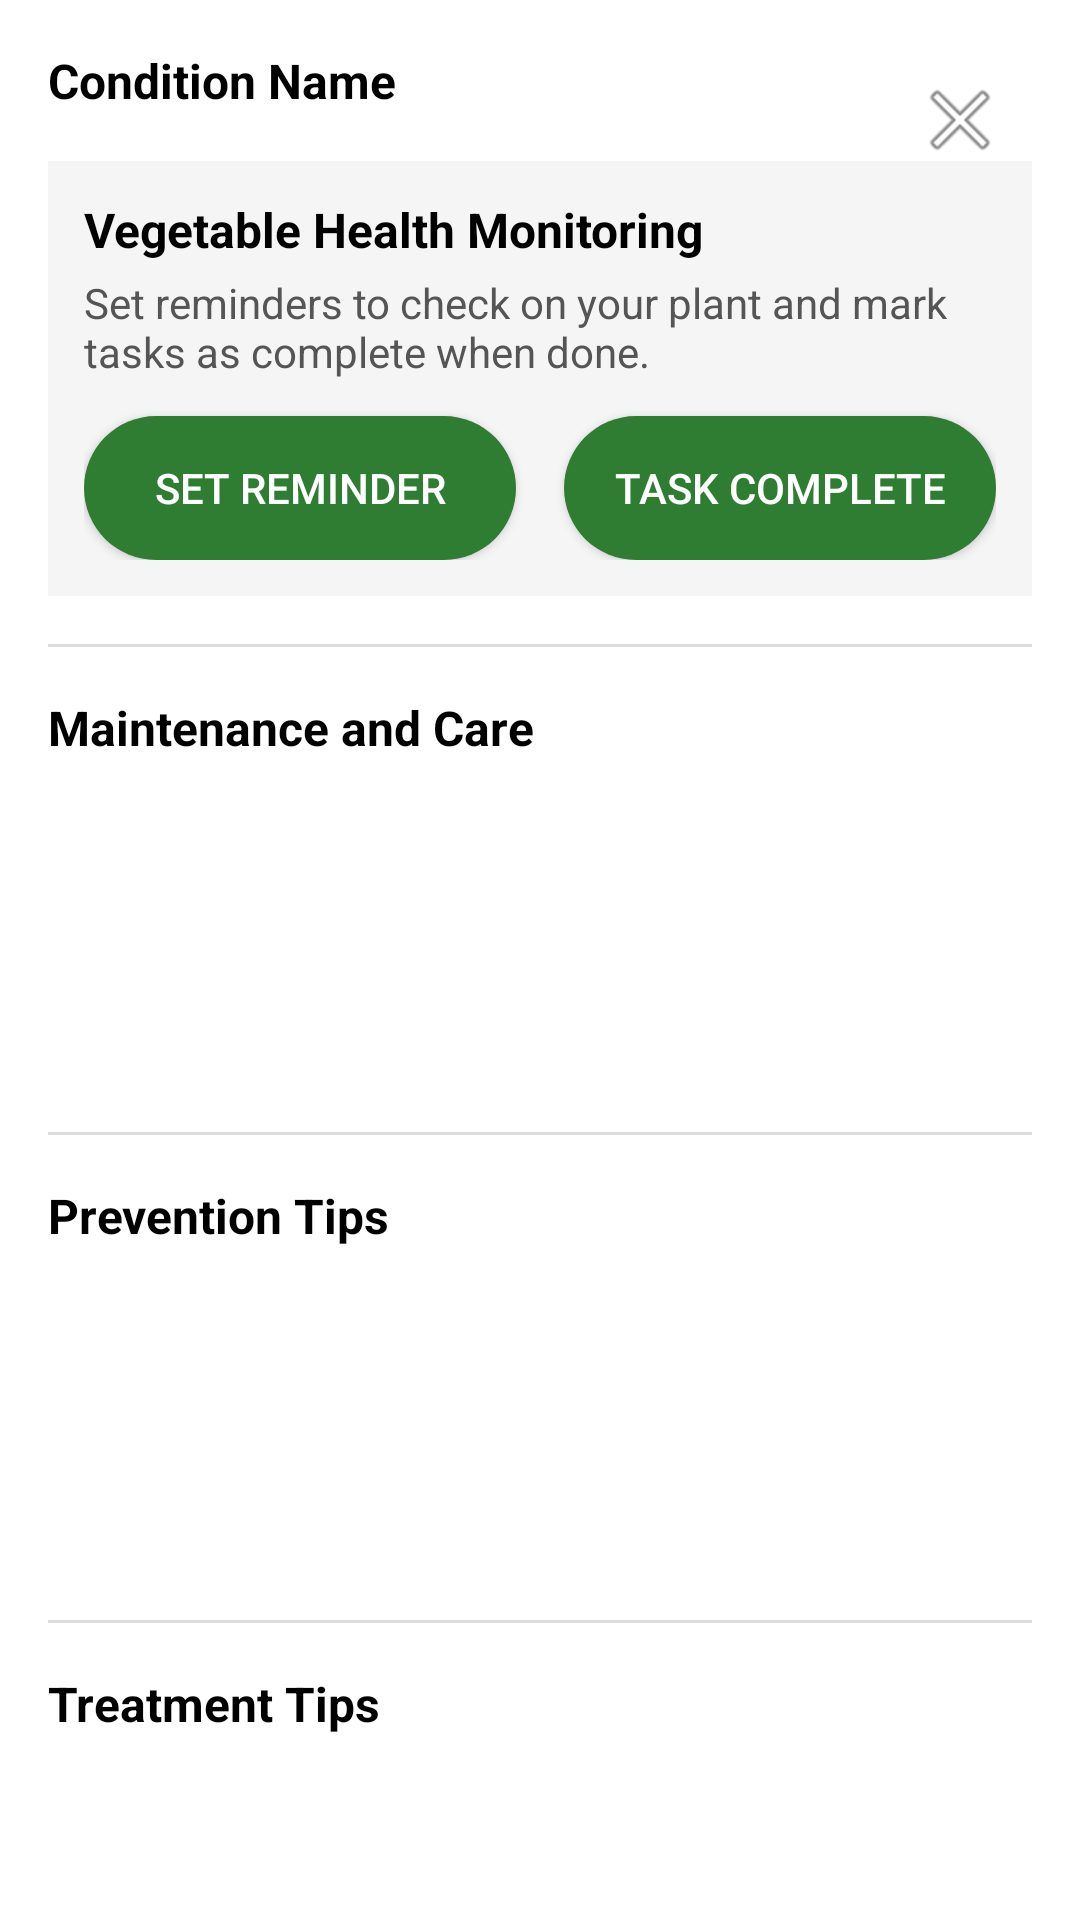

Android layout source for this screen:
<!-- AndroidManifest.xml: application theme Theme.PlantDetection -->
<!-- res/layout/dialog_plant_info.xml -->
<?xml version="1.0" encoding="utf-8"?>
<androidx.constraintlayout.widget.ConstraintLayout xmlns:android="http://schemas.android.com/apk/res/android"
    xmlns:app="http://schemas.android.com/apk/res-auto"
    android:layout_width="match_parent"
    android:layout_height="wrap_content"
    android:padding="16dp"
    android:background="@android:color/white">

    <ImageButton
        android:id="@+id/closeButton"
        android:layout_width="wrap_content"
        android:layout_height="wrap_content"
        android:background="?attr/selectableItemBackgroundBorderless"
        android:contentDescription="Close dialog"
        android:padding="8dp"
        android:src="@android:drawable/ic_menu_close_clear_cancel"
        app:layout_constraintEnd_toEndOf="parent"
        app:layout_constraintTop_toTopOf="parent" />

    <TextView
        android:id="@+id/conditionDescription"
        android:layout_width="0dp"
        android:layout_height="wrap_content"
        android:text="Condition Name"
        android:textColor="@android:color/black"
        android:textSize="16sp"
        android:textStyle="bold"
        app:layout_constraintEnd_toStartOf="@+id/closeButton"
        app:layout_constraintStart_toStartOf="parent"
        app:layout_constraintTop_toTopOf="parent" />

    
    <androidx.constraintlayout.widget.ConstraintLayout
        android:id="@+id/monitoringSection"
        android:layout_width="match_parent"
        android:layout_height="wrap_content"
        android:layout_marginTop="16dp"
        android:background="#F5F5F5"
        android:padding="12dp"
        android:visibility="visible"
        app:layout_constraintEnd_toEndOf="parent"
        app:layout_constraintStart_toStartOf="parent"
        app:layout_constraintTop_toBottomOf="@+id/conditionDescription">

        <TextView
            android:id="@+id/monitoringTitle"
            android:layout_width="match_parent"
            android:layout_height="wrap_content"
            android:text="Vegetable Health Monitoring"
            android:textColor="@android:color/black"
            android:textSize="16sp"
            android:textStyle="bold"
            app:layout_constraintEnd_toEndOf="parent"
            app:layout_constraintStart_toStartOf="parent"
            app:layout_constraintTop_toTopOf="parent" />

        <TextView
            android:id="@+id/monitoringDescription"
            android:layout_width="match_parent"
            android:layout_height="wrap_content"
            android:layout_marginTop="4dp"
            android:text="Set reminders to check on your plant and mark tasks as complete when done."
            android:textColor="#555555"
            android:textSize="14sp"
            app:layout_constraintEnd_toEndOf="parent"
            app:layout_constraintStart_toStartOf="parent"
            app:layout_constraintTop_toBottomOf="@+id/monitoringTitle" />

        <Button
            android:id="@+id/setReminderButton"
            android:layout_width="0dp"
            android:layout_height="wrap_content"
            android:layout_marginTop="12dp"
            android:layout_marginEnd="8dp"
            android:background="@drawable/green_button_background"
            android:text="Set Reminder"
            android:textColor="@android:color/white"
            app:layout_constraintEnd_toStartOf="@+id/taskCompleteButton"
            app:layout_constraintHorizontal_chainStyle="spread"
            app:layout_constraintStart_toStartOf="parent"
            app:layout_constraintTop_toBottomOf="@+id/monitoringDescription" />

        <Button
            android:id="@+id/taskCompleteButton"
            android:layout_width="0dp"
            android:layout_height="wrap_content"
            android:layout_marginStart="8dp"
            android:background="@drawable/green_button_background"
            android:text="Task Complete"
            android:textColor="@android:color/white"
            app:layout_constraintEnd_toEndOf="parent"
            app:layout_constraintStart_toEndOf="@+id/setReminderButton"
            app:layout_constraintTop_toTopOf="@+id/setReminderButton" />

        
        <Button
            android:id="@+id/addToCalendarButton"
            android:layout_width="0dp"
            android:layout_height="wrap_content"
            android:layout_marginTop="12dp"
            android:background="@drawable/green_button_background"
            android:text="Add to My Vegetable"
            android:textColor="@android:color/white"
            android:visibility="gone"
            app:layout_constraintEnd_toEndOf="parent"
            app:layout_constraintStart_toStartOf="parent"
            app:layout_constraintTop_toBottomOf="@+id/monitoringDescription" />

        
        <Button
            android:id="@+id/goToManagementButton"
            android:layout_width="0dp"
            android:layout_height="wrap_content"
            android:layout_marginTop="12dp"
            android:background="@drawable/green_button_background"
            android:text="Go Back to Plant Management"
            android:textColor="@android:color/white"
            android:visibility="gone"
            app:layout_constraintEnd_toEndOf="parent"
            app:layout_constraintStart_toStartOf="parent"
            app:layout_constraintTop_toBottomOf="@+id/monitoringDescription" />
    </androidx.constraintlayout.widget.ConstraintLayout>

    <View
        android:id="@+id/divider1"
        android:layout_width="0dp"
        android:layout_height="1dp"
        android:layout_marginTop="16dp"
        android:background="#DDDDDD"
        app:layout_constraintEnd_toEndOf="parent"
        app:layout_constraintStart_toStartOf="parent"
        app:layout_constraintTop_toBottomOf="@+id/monitoringSection" />

    
    <TextView
        android:id="@+id/maintenanceHeader"
        android:layout_width="wrap_content"
        android:layout_height="wrap_content"
        android:layout_marginTop="16dp"
        android:text="Maintenance and Care"
        android:textColor="@android:color/black"
        android:textSize="16sp"
        android:textStyle="bold"
        app:layout_constraintStart_toStartOf="parent"
        app:layout_constraintTop_toBottomOf="@+id/divider1" />

    <ScrollView
        android:id="@+id/maintenanceScrollView"
        android:layout_width="0dp"
        android:layout_height="100dp"
        android:layout_marginTop="8dp"
        android:scrollbars="vertical"
        android:fadeScrollbars="false"
        app:layout_constraintEnd_toEndOf="parent"
        app:layout_constraintStart_toStartOf="parent"
        app:layout_constraintTop_toBottomOf="@+id/maintenanceHeader">

        <LinearLayout
            android:id="@+id/maintenanceTipsContainer"
            android:layout_width="match_parent"
            android:layout_height="wrap_content"
            android:orientation="vertical" />
    </ScrollView>

    <View
        android:id="@+id/dividerMaintenance"
        android:layout_width="0dp"
        android:layout_height="1dp"
        android:layout_marginTop="16dp"
        android:background="#DDDDDD"
        app:layout_constraintEnd_toEndOf="parent"
        app:layout_constraintStart_toStartOf="parent"
        app:layout_constraintTop_toBottomOf="@+id/maintenanceScrollView" />

    
    <TextView
        android:id="@+id/preventionHeader"
        android:layout_width="wrap_content"
        android:layout_height="wrap_content"
        android:layout_marginTop="16dp"
        android:text="Prevention Tips"
        android:textColor="@android:color/black"
        android:textSize="16sp"
        android:textStyle="bold"
        app:layout_constraintStart_toStartOf="parent"
        app:layout_constraintTop_toBottomOf="@+id/dividerMaintenance" />

    <ScrollView
        android:id="@+id/preventionScrollView"
        android:layout_width="0dp"
        android:layout_height="100dp"
        android:layout_marginTop="8dp"
        android:scrollbars="vertical"
        android:fadeScrollbars="false"
        app:layout_constraintEnd_toEndOf="parent"
        app:layout_constraintStart_toStartOf="parent"
        app:layout_constraintTop_toBottomOf="@+id/preventionHeader">

        <LinearLayout
            android:id="@+id/preventionTipsContainer"
            android:layout_width="match_parent"
            android:layout_height="wrap_content"
            android:orientation="vertical" />
    </ScrollView>

    <View
        android:id="@+id/divider2"
        android:layout_width="0dp"
        android:layout_height="1dp"
        android:layout_marginTop="16dp"
        android:background="#DDDDDD"
        app:layout_constraintEnd_toEndOf="parent"
        app:layout_constraintStart_toStartOf="parent"
        app:layout_constraintTop_toBottomOf="@+id/preventionScrollView" />

    
    <TextView
        android:id="@+id/treatmentHeader"
        android:layout_width="wrap_content"
        android:layout_height="wrap_content"
        android:layout_marginTop="16dp"
        android:text="Treatment Tips"
        android:textColor="@android:color/black"
        android:textSize="16sp"
        android:textStyle="bold"
        app:layout_constraintStart_toStartOf="parent"
        app:layout_constraintTop_toBottomOf="@+id/divider2" />

    <ScrollView
        android:id="@+id/treatmentScrollView"
        android:layout_width="0dp"
        android:layout_height="100dp"
        android:layout_marginTop="8dp"
        android:scrollbars="vertical"
        android:fadeScrollbars="false"
        app:layout_constraintEnd_toEndOf="parent"
        app:layout_constraintStart_toStartOf="parent"
        app:layout_constraintTop_toBottomOf="@+id/treatmentHeader">

        <LinearLayout
            android:id="@+id/treatmentTipsContainer"
            android:layout_width="match_parent"
            android:layout_height="wrap_content"
            android:orientation="vertical" />
    </ScrollView>

</androidx.constraintlayout.widget.ConstraintLayout>
<!-- resources referenced by this layout -->
<resources>
  <!-- drawable green_button_background (drawable) -->
  <?xml version="1.0" encoding="utf-8"?>
  <shape xmlns:android="http://schemas.android.com/apk/res/android"
      android:shape="rectangle">
      <solid android:color="#2E7D32" />
      <corners android:radius="24dp" />
      <padding
          android:bottom="8dp"
          android:left="16dp"
          android:right="16dp"
          android:top="8dp" />
  </shape>
  <style name="Theme.PlantDetection" parent="Base.Theme.PlantDetection" />
  <style name="Base.Theme.PlantDetection" parent="Theme.Material3.DayNight.NoActionBar">
          
           <item name="colorPrimary">@color/purple_500</item>
      </style>
  <color name="purple_500">#FF6200EE</color>
</resources>
